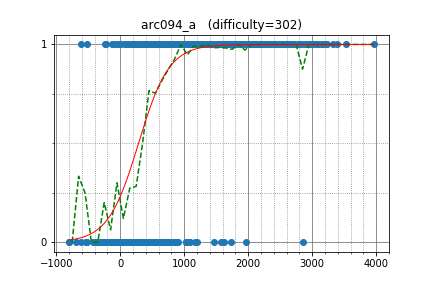

The file beside this chart, header and first rows:
jklepec, 1909.812801, 1
Clamperl, 1145, 1
chiguri, 1927, 1
spawn, 1576, 1
RealDAN, 896.1, 1
hide1214, 1159, 1
vincealek, 1860, 1
udonko0516, 1161, 1
karakasa, 1242, 1
aznyn, 1267, 1
kubo_nits, 1018, 1
shiba24, 1262, 1
tabinessie, 1048, 1
sensu_watson, 1084, 1
sifi_border, 1164, 1
kaz1988, 1087, 1
phykmqqq, 1028, 1
tarepan0622, 1190, 1
wakanapo, 1037, 1
rishii, 1294, 1
wifi_595, 640.7, 1
ZincSabian, 1149, 1
ihlbbfbtr, 1136, 1
jaguar29, 1124, 1
torisasami, 1105, 1
Vax, 2217, 1
nesya, 653.6, 1
shadow17, 675.5, 1
n0dasalt, 1185, 1
cleantted, 1161, 1
qq_cyj11, 1329, 1
esio_trot, 1154, 1
peradfn1126, 1894, 1
Quinas, 1587, 1
yankeiori, 1382, 1
hnust_TangYuefan, 971.1, 1
makecir, 1145, 1
kimitsu_emt, 1220, 1
pengin, 1157, 1
idsigma, 1116, 1
Momochi, 1173, 1
Impulse, 809.2, 1
kichi, 1141, 1
hnust_liutiyong, 1051, 1
almichest, 823.8, 1
lwl2006, 617, 1
momentquiz, 942.9, 1
kotapiku, 1091, 1
Siry, 911.7, 1
BlahDuckling747, 870.6, 1
wang3312362136, 820.6, 1
naoppy, 1135, 1
robp, 982.1, 1
szk3y, 768.2, 1
Holland_Pig, 648.9, 1
fmhr, 1171, 1
fxt, 753.9, 1
KoyaNakamura, 1099, 1
kokubun0293, 1226, 1
simkaren, 1335, 1
cutekibry, 1291, 1
... 1,575 more rows
